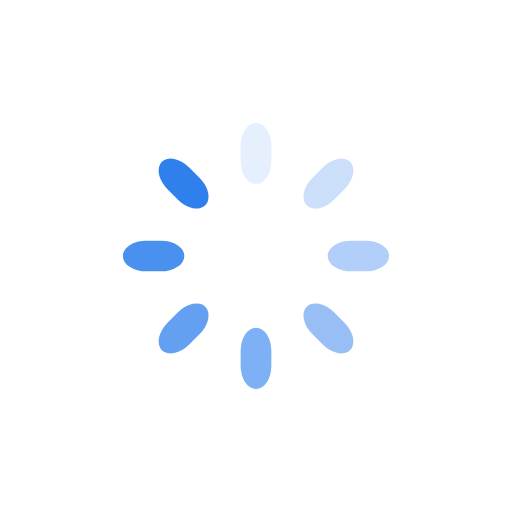
t = 0.00 s
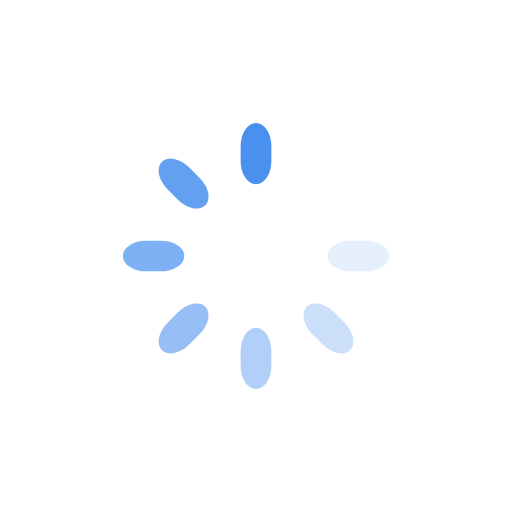
t = 0.26 s
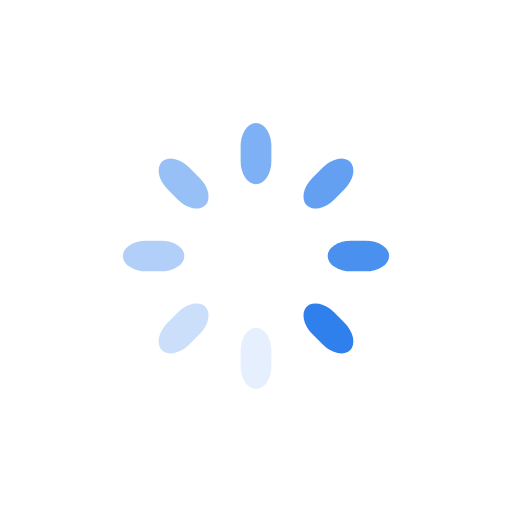
t = 0.52 s
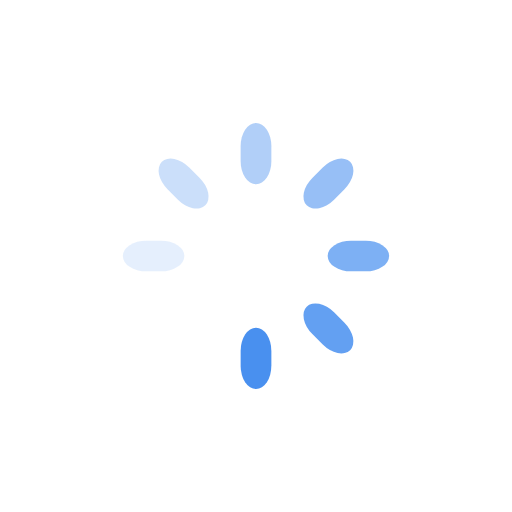
t = 0.78 s

The animated SVG that drew these frames (rendered in a browser with its animation timeline set to each time). Animation: 8 SMIL elements (animate=8); one cycle of 1.04 s, repeats indefinitely.

<?xml version="1.0" encoding="utf-8"?>
<svg xmlns="http://www.w3.org/2000/svg" xmlns:xlink="http://www.w3.org/1999/xlink" style="margin: auto; background: none; display: block; shape-rendering: auto; animation-play-state: running; animation-delay: 0s;" width="191px" height="191px" viewBox="0 0 100 100" preserveAspectRatio="xMidYMid">
<g transform="rotate(0 50 50)" style="animation-play-state: running; animation-delay: 0s;">
  <rect x="47" y="24" rx="3" ry="4.5600000000000005" width="6" height="12" fill="#2f80ed" style="animation-play-state: running; animation-delay: 0s;">
    <animate attributeName="opacity" values="1;0" keyTimes="0;1" dur="1.0416666666666665s" begin="-0.9114583333333333s" repeatCount="indefinite" style="animation-play-state: running; animation-delay: 0s;"></animate>
  </rect>
</g><g transform="rotate(45 50 50)" style="animation-play-state: running; animation-delay: 0s;">
  <rect x="47" y="24" rx="3" ry="4.5600000000000005" width="6" height="12" fill="#2f80ed" style="animation-play-state: running; animation-delay: 0s;">
    <animate attributeName="opacity" values="1;0" keyTimes="0;1" dur="1.0416666666666665s" begin="-0.7812499999999999s" repeatCount="indefinite" style="animation-play-state: running; animation-delay: 0s;"></animate>
  </rect>
</g><g transform="rotate(90 50 50)" style="animation-play-state: running; animation-delay: 0s;">
  <rect x="47" y="24" rx="3" ry="4.5600000000000005" width="6" height="12" fill="#2f80ed" style="animation-play-state: running; animation-delay: 0s;">
    <animate attributeName="opacity" values="1;0" keyTimes="0;1" dur="1.0416666666666665s" begin="-0.6510416666666666s" repeatCount="indefinite" style="animation-play-state: running; animation-delay: 0s;"></animate>
  </rect>
</g><g transform="rotate(135 50 50)" style="animation-play-state: running; animation-delay: 0s;">
  <rect x="47" y="24" rx="3" ry="4.5600000000000005" width="6" height="12" fill="#2f80ed" style="animation-play-state: running; animation-delay: 0s;">
    <animate attributeName="opacity" values="1;0" keyTimes="0;1" dur="1.0416666666666665s" begin="-0.5208333333333333s" repeatCount="indefinite" style="animation-play-state: running; animation-delay: 0s;"></animate>
  </rect>
</g><g transform="rotate(180 50 50)" style="animation-play-state: running; animation-delay: 0s;">
  <rect x="47" y="24" rx="3" ry="4.5600000000000005" width="6" height="12" fill="#2f80ed" style="animation-play-state: running; animation-delay: 0s;">
    <animate attributeName="opacity" values="1;0" keyTimes="0;1" dur="1.0416666666666665s" begin="-0.39062499999999994s" repeatCount="indefinite" style="animation-play-state: running; animation-delay: 0s;"></animate>
  </rect>
</g><g transform="rotate(225 50 50)" style="animation-play-state: running; animation-delay: 0s;">
  <rect x="47" y="24" rx="3" ry="4.5600000000000005" width="6" height="12" fill="#2f80ed" style="animation-play-state: running; animation-delay: 0s;">
    <animate attributeName="opacity" values="1;0" keyTimes="0;1" dur="1.0416666666666665s" begin="-0.26041666666666663s" repeatCount="indefinite" style="animation-play-state: running; animation-delay: 0s;"></animate>
  </rect>
</g><g transform="rotate(270 50 50)" style="animation-play-state: running; animation-delay: 0s;">
  <rect x="47" y="24" rx="3" ry="4.5600000000000005" width="6" height="12" fill="#2f80ed" style="animation-play-state: running; animation-delay: 0s;">
    <animate attributeName="opacity" values="1;0" keyTimes="0;1" dur="1.0416666666666665s" begin="-0.13020833333333331s" repeatCount="indefinite" style="animation-play-state: running; animation-delay: 0s;"></animate>
  </rect>
</g><g transform="rotate(315 50 50)" style="animation-play-state: running; animation-delay: 0s;">
  <rect x="47" y="24" rx="3" ry="4.5600000000000005" width="6" height="12" fill="#2f80ed" style="animation-play-state: running; animation-delay: 0s;">
    <animate attributeName="opacity" values="1;0" keyTimes="0;1" dur="1.0416666666666665s" begin="0s" repeatCount="indefinite" style="animation-play-state: running; animation-delay: 0s;"></animate>
  </rect>
</g>
<!-- [ldio] generated by https://loading.io/ --></svg>